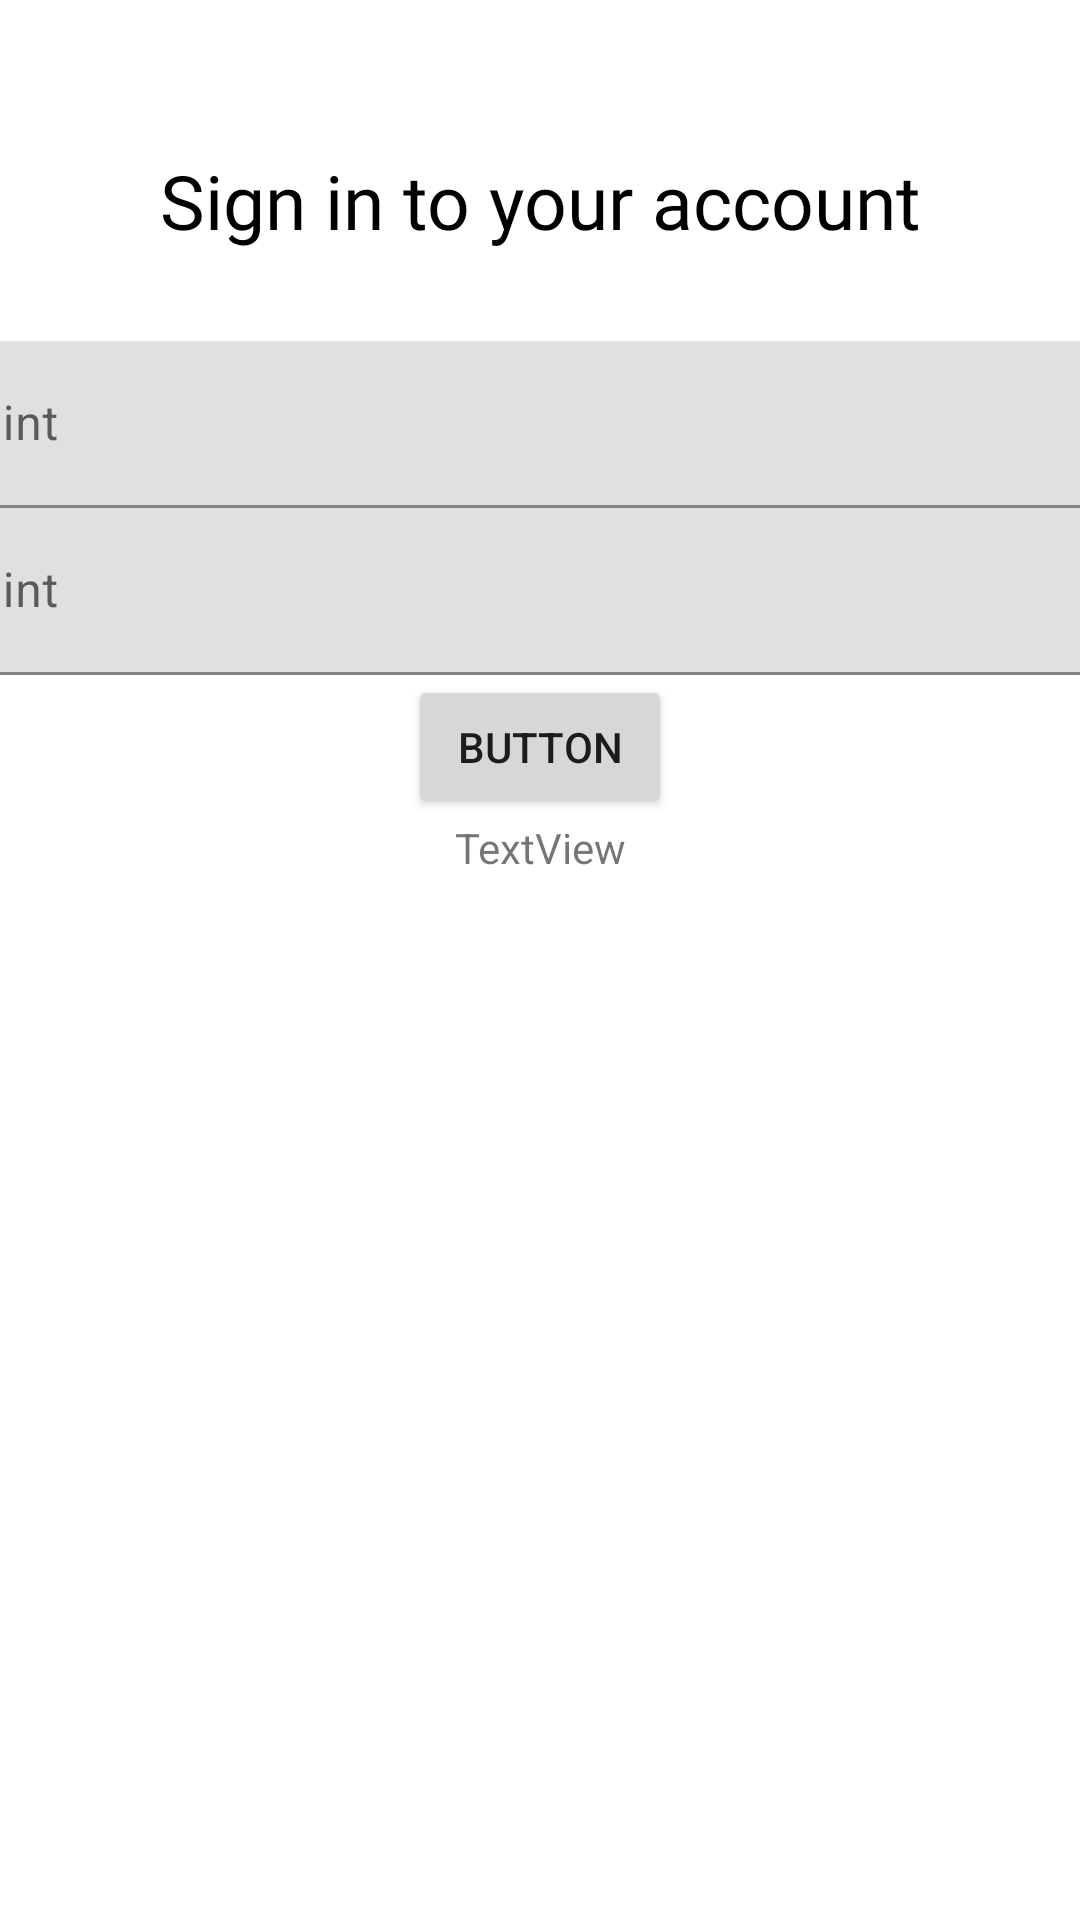

Android layout source for this screen:
<!-- AndroidManifest.xml: application theme Theme.ChSB -->
<!-- res/layout/activity_registration.xml -->
<?xml version="1.0" encoding="utf-8"?>
<androidx.constraintlayout.widget.ConstraintLayout xmlns:android="http://schemas.android.com/apk/res/android"
    xmlns:app="http://schemas.android.com/apk/res-auto"
    xmlns:tools="http://schemas.android.com/tools"
    android:layout_width="match_parent"
    android:layout_height="match_parent"
    tools:context=".RegistrationActivity">

    <TextView
        android:id="@+id/textView"
        android:layout_width="wrap_content"
        android:layout_height="wrap_content"
        android:text="Sign in to your account"
        android:fontFamily="@font/gilroyregular"
        android:textSize="25dp"
        android:layout_marginTop="50dp"
        android:textColor="@color/black"
        app:layout_constraintEnd_toEndOf="parent"
        app:layout_constraintStart_toStartOf="parent"
        app:layout_constraintTop_toTopOf="parent" />

    <com.google.android.material.textfield.TextInputLayout
        android:id="@+id/textInputLayout"
        android:layout_width="409dp"
        android:layout_height="wrap_content"
        app:layout_constraintEnd_toEndOf="parent"
        app:layout_constraintStart_toStartOf="parent"
        app:layout_constraintTop_toBottomOf="@+id/textView">

        <com.google.android.material.textfield.TextInputEditText
            android:layout_width="match_parent"
            android:layout_marginTop="30dp"
            android:layout_height="wrap_content"
            android:hint="hint" />
    </com.google.android.material.textfield.TextInputLayout>

    <com.google.android.material.textfield.TextInputLayout
        android:id="@+id/textInputLayout2"
        android:layout_width="409dp"
        android:layout_height="wrap_content"
        app:layout_constraintEnd_toEndOf="parent"
        app:layout_constraintStart_toStartOf="parent"
        app:layout_constraintTop_toBottomOf="@+id/textInputLayout">

        <com.google.android.material.textfield.TextInputEditText
            android:layout_width="match_parent"
            android:layout_height="wrap_content"
            android:hint="hint" />
    </com.google.android.material.textfield.TextInputLayout>

    <Button
        android:id="@+id/button"
        android:layout_width="wrap_content"
        android:layout_height="wrap_content"
        android:text="Button"
        app:layout_constraintEnd_toEndOf="parent"
        app:layout_constraintStart_toStartOf="parent"
        app:layout_constraintTop_toBottomOf="@+id/textInputLayout2" />

    <TextView
        android:id="@+id/textView2"
        android:layout_width="wrap_content"
        android:layout_height="wrap_content"
        android:text="TextView"
        app:layout_constraintEnd_toEndOf="parent"
        app:layout_constraintStart_toStartOf="parent"
        app:layout_constraintTop_toBottomOf="@+id/button" />


</androidx.constraintlayout.widget.ConstraintLayout>
<!-- resources referenced by this layout -->
<resources>
  <color name="black">#FF000000</color>
  <style name="Theme.ChSB" parent="Theme.MaterialComponents.DayNight.DarkActionBar">
          
          <item name="colorPrimary">@color/purple_500</item>
          <item name="colorPrimaryVariant">@color/purple_700</item>
          <item name="colorOnPrimary">@color/white</item>
          
          <item name="colorSecondary">@color/teal_200</item>
          <item name="colorSecondaryVariant">@color/teal_700</item>
          <item name="colorOnSecondary">@color/black</item>
          
          <item name="android:statusBarColor">?attr/colorPrimaryVariant</item>
          
      </style>
  <color name="purple_500">#FF6200EE</color>
  <color name="purple_700">#FF3700B3</color>
  <color name="white">#FFFFFFFF</color>
  <color name="teal_200">#FF03DAC5</color>
  <color name="teal_700">#FF018786</color>
</resources>
